The GitHub repository LDT-von/ihc-virtual-stain contains a labelled image folder "初赛数据集包含训练集和测试集输入" with 3 categories: DAPI, HLA-DR, Vimentin. Examples follow, each with its label.

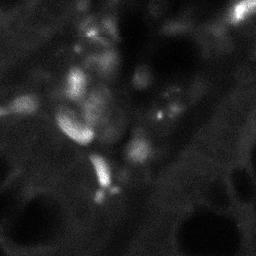
Label: HLA-DR

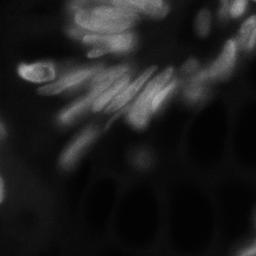
Label: DAPI

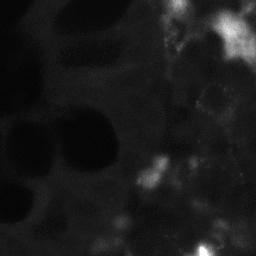
Label: HLA-DR

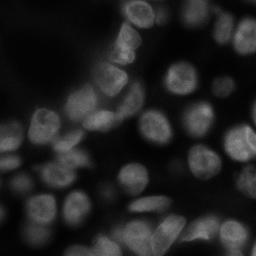
Label: DAPI

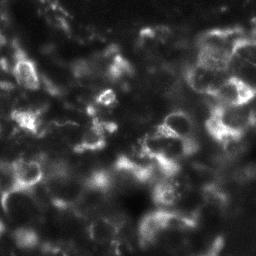
Label: Vimentin

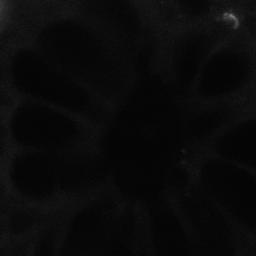
Label: Vimentin
